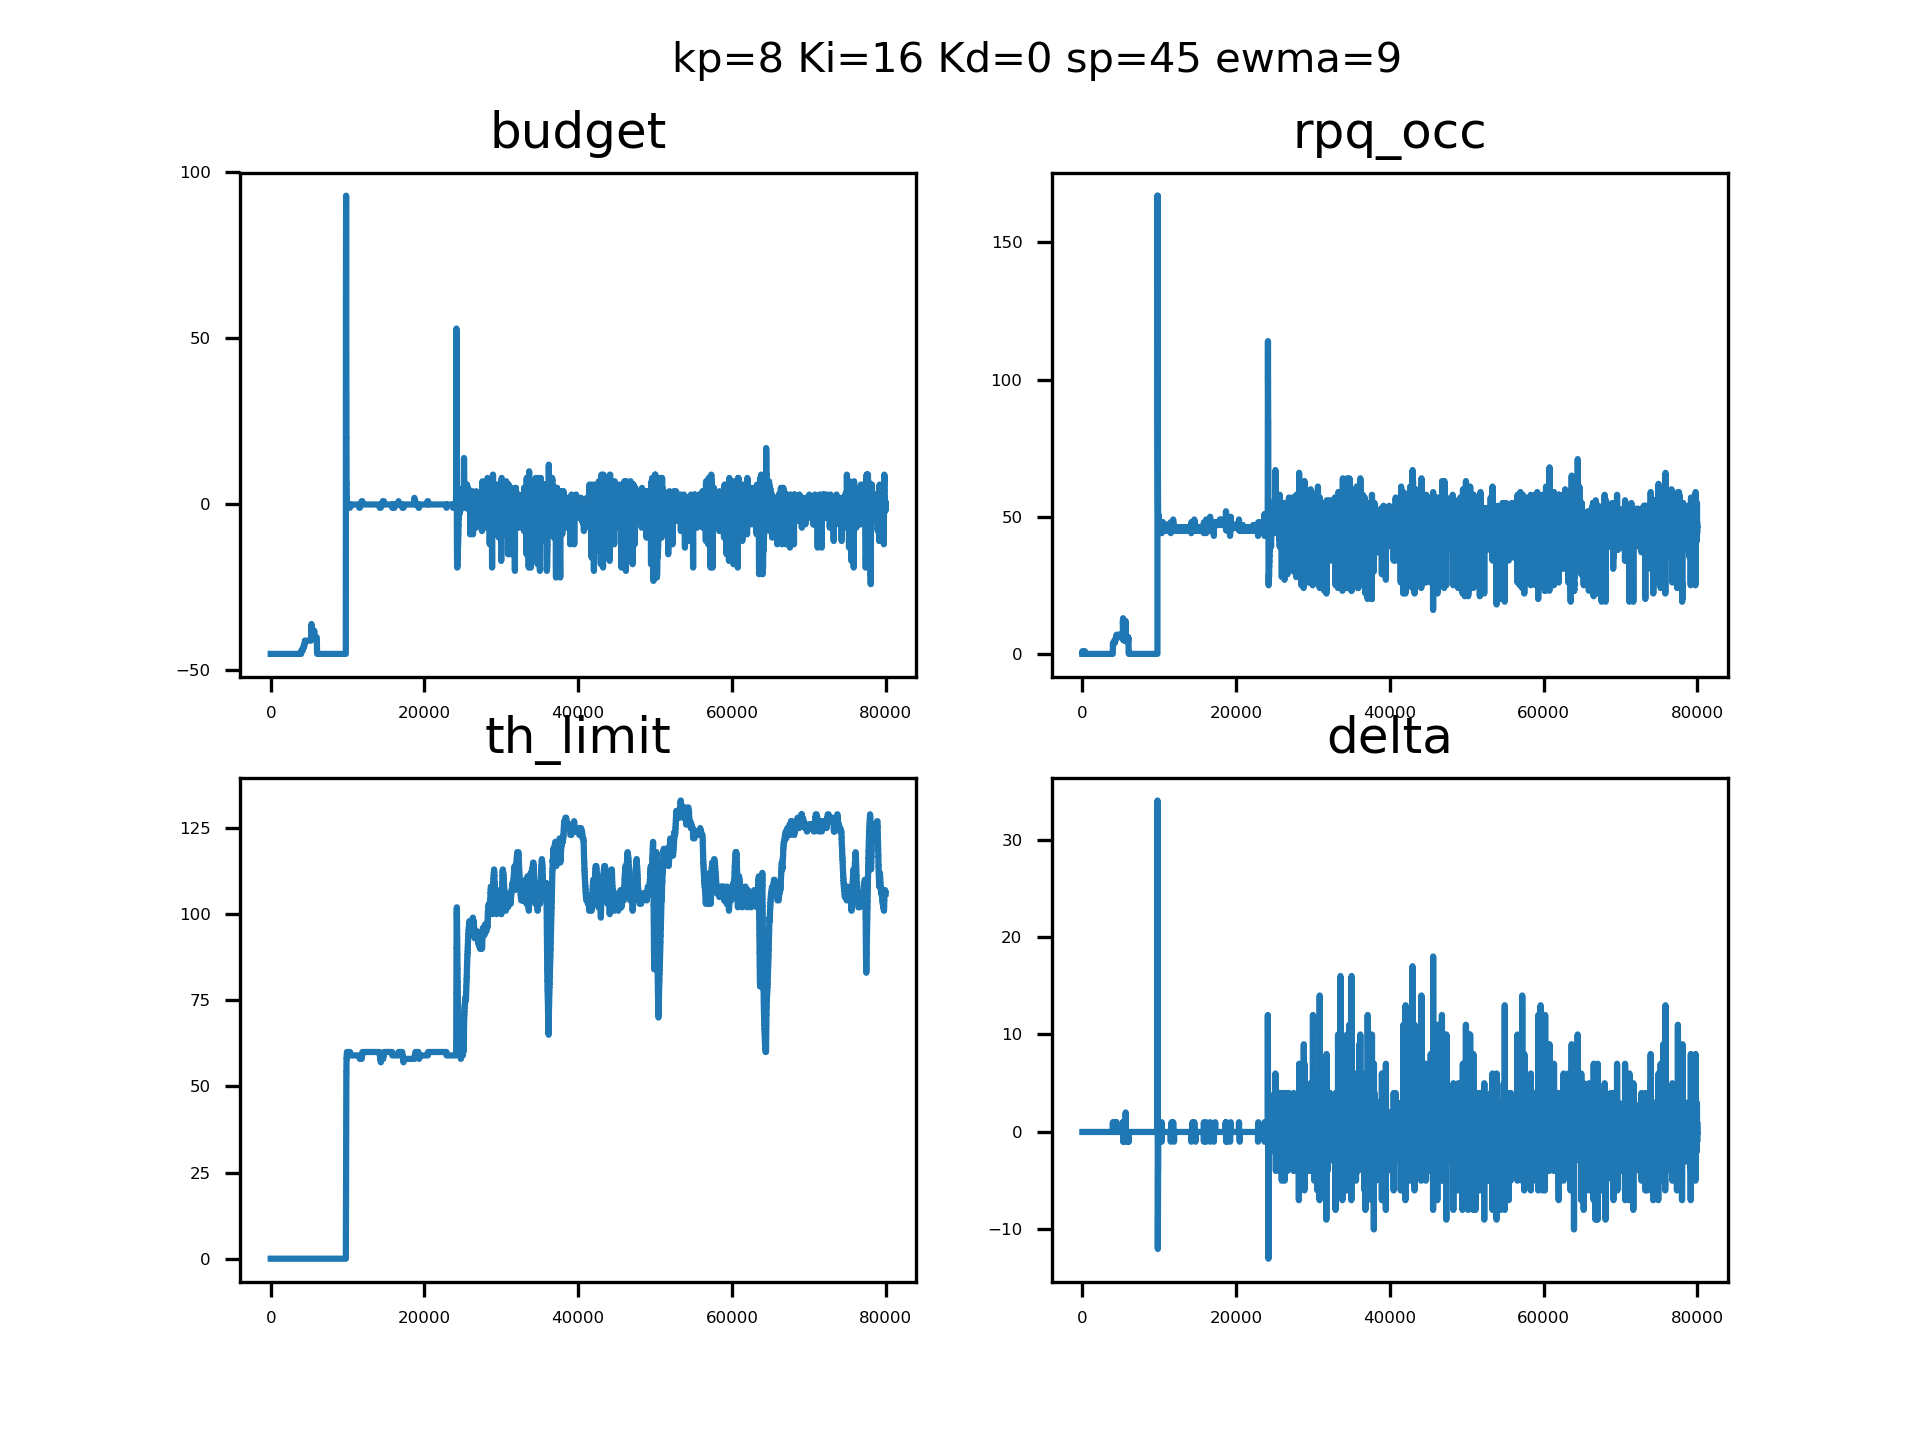

The data file committed next to this chart (first rows):
sampleTime, pid_out, pid_budget, ewma_out, rpqocc
0.1377, 0, 4294967251, 0, 0, 
0.1401, 0, 4294967251, 0, 0, 
0.1413, 0, 4294967251, 0, 0, 
0.1423, 0, 4294967251, 0, 0, 
0.1434, 0, 4294967251, 0, 0, 
0.1446, 0, 4294967251, 0, 0, 
0.1457, 0, 4294967251, 0, 0, 
0.1468, 0, 4294967251, 0, 0, 
0.1479, 0, 4294967251, 0, 0, 
0.149, 0, 4294967251, 0, 0, 
0.15, 0, 4294967251, 0, 0, 
0.1511, 0, 4294967251, 0, 1, 
0.1522, 0, 4294967251, 0, 1, 
0.1533, 0, 4294967251, 0, 1, 
0.1543, 0, 4294967251, 0, 1, 
0.1554, 0, 4294967251, 0, 1, 
0.1564, 0, 4294967251, 0, 1, 
0.1575, 0, 4294967251, 0, 1, 
0.1585, 0, 4294967251, 0, 0, 
0.1596, 0, 4294967251, 0, 0, 
0.1606, 0, 4294967251, 0, 0, 
0.1617, 0, 4294967251, 0, 0, 
0.1627, 0, 4294967251, 0, 0, 
0.1638, 0, 4294967251, 0, 0, 
0.1648, 0, 4294967251, 0, 0, 
0.1659, 0, 4294967251, 0, 0, 
0.1669, 0, 4294967251, 0, 0, 
0.168, 0, 4294967251, 0, 0, 
0.1691, 0, 4294967251, 0, 0, 
0.1701, 0, 4294967251, 0, 0, 
0.1711, 0, 4294967251, 0, 0, 
0.1722, 0, 4294967251, 0, 0, 
0.1733, 0, 4294967251, 0, 0, 
0.1743, 0, 4294967251, 0, 0, 
0.1754, 0, 4294967251, 0, 0, 
0.1764, 0, 4294967251, 0, 0, 
0.1778, 0, 4294967251, 0, 0, 
0.1789, 0, 4294967251, 0, 0, 
0.1799, 0, 4294967251, 0, 0, 
0.181, 0, 4294967251, 0, 0, 
0.182, 0, 4294967251, 0, 0, 
0.1831, 0, 4294967251, 0, 0, 
0.1842, 0, 4294967251, 0, 0, 
0.1853, 0, 4294967251, 0, 0, 
0.1863, 0, 4294967251, 0, 0, 
0.1874, 0, 4294967251, 0, 0, 
0.1884, 0, 4294967251, 0, 0, 
0.1895, 0, 4294967251, 0, 0, 
0.1906, 0, 4294967251, 0, 0, 
0.1915, 0, 4294967251, 0, 0, 
0.1925, 0, 4294967251, 0, 0, 
0.1934, 0, 4294967251, 0, 0, 
0.1943, 0, 4294967251, 0, 0, 
0.1953, 0, 4294967251, 0, 0, 
0.1963, 0, 4294967251, 0, 0, 
0.1972, 0, 4294967251, 0, 0, 
0.1981, 0, 4294967251, 0, 0, 
0.1991, 0, 4294967251, 0, 0, 
0.2, 0, 4294967251, 0, 0, 
0.201, 0, 4294967251, 0, 0, 
... 79,940 more rows
